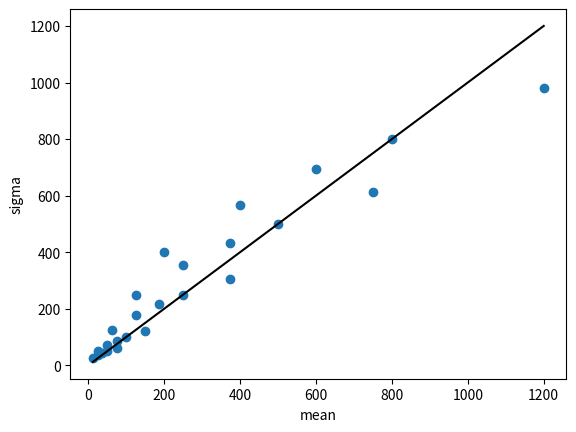

Reproduce this figure in Python.
from matplotlib import pyplot as plt
import numpy as np

if __name__ == '__main__':

    a_list = [0.25, 0.5, .75, 1, 1.5]
    s_list = [50, 100, 250, 500, 800]
    mean_list = []
    sigma_list = []
    for a in a_list:
        for s in s_list:
            mean_list.append(a * s)
            sigma_list.append(np.sqrt(a * s**2))

    plt.ion()
    plt.figure()
    plt.plot(mean_list, sigma_list, 'o')
    plt.plot([np.min(mean_list), np.max(mean_list)], [np.min(mean_list), np.max(mean_list)], 'k-')
    plt.xlabel('mean')
    plt.ylabel('sigma')
    plt.show()
